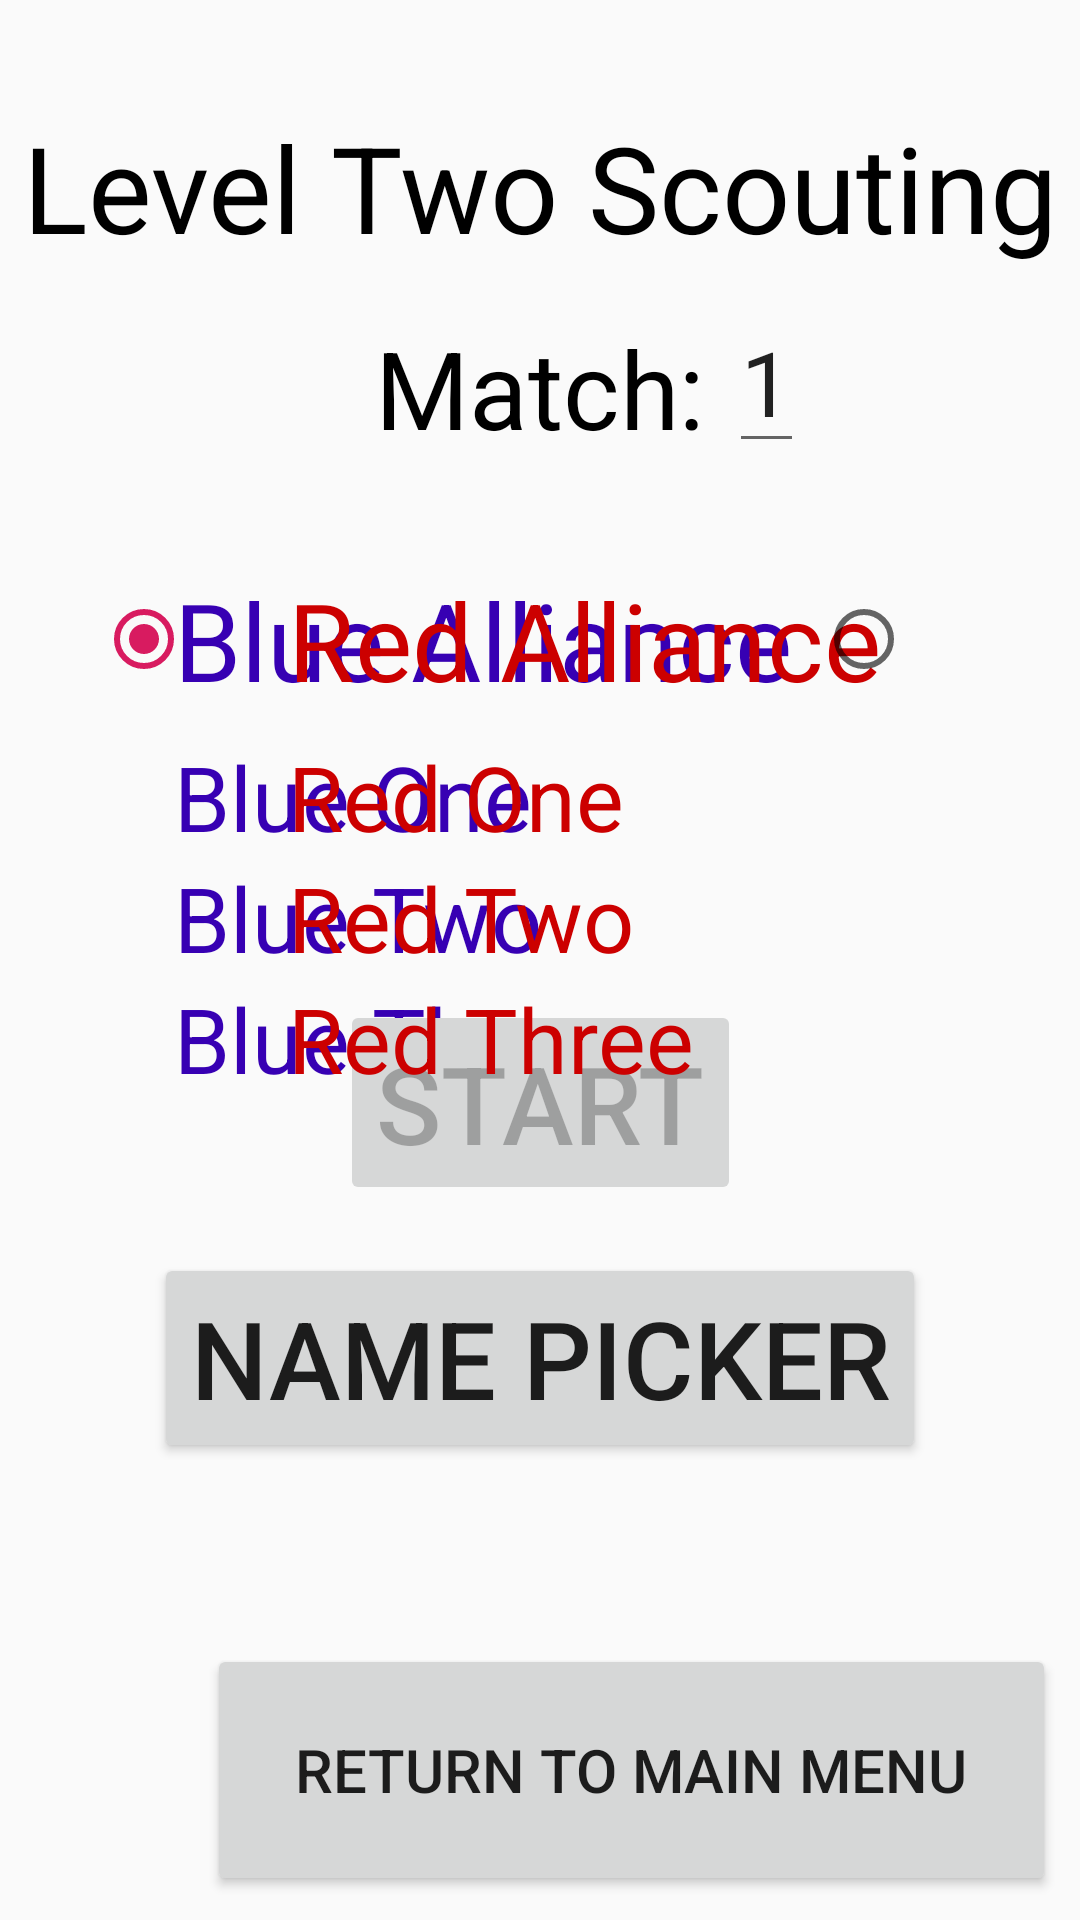

Here is an Android app screen rendered from its layout file. Give the layout XML and the strings, colors and styles it references.
<!-- AndroidManifest.xml: application theme AppTheme -->
<!-- res/layout/activity_l2_scouting_page.xml -->
<?xml version="1.0" encoding="utf-8"?>
<android.support.constraint.ConstraintLayout xmlns:android="http://schemas.android.com/apk/res/android"
    xmlns:app="http://schemas.android.com/apk/res-auto"
    xmlns:tools="http://schemas.android.com/tools"
    android:layout_width="match_parent"
    android:layout_height="match_parent"
    tools:context=".ScoutingPage">

    <TextView
        android:id="@+id/textView_l2Blue3"
        android:layout_width="wrap_content"
        android:layout_height="wrap_content"
        android:text="@string/BlueThreeText"
        android:textColor="@color/design_default_color_primary_dark"
        android:textSize="30sp"
        app:layout_constraintStart_toStartOf="@+id/textView_l2Blue2"
        app:layout_constraintTop_toBottomOf="@+id/textView_l2Blue2" />

    <TextView
        android:id="@+id/textView_l2Blue2"
        android:layout_width="wrap_content"
        android:layout_height="wrap_content"
        android:text="@string/BlueTwoText"
        android:textColor="@color/design_default_color_primary_dark"
        android:textSize="30sp"
        app:layout_constraintStart_toStartOf="@+id/textView_l2Blue1"
        app:layout_constraintTop_toBottomOf="@+id/textView_l2Blue1" />

    <TextView
        android:id="@+id/textView_l2BlueAlliance"
        android:layout_width="wrap_content"
        android:layout_height="wrap_content"
        android:layout_marginTop="100dp"
        android:layout_marginEnd="96dp"
        android:text="@string/BlueAllianceText"
        android:textColor="@color/design_default_color_primary_dark"
        android:textSize="36sp"
        app:layout_constraintEnd_toEndOf="parent"
        app:layout_constraintTop_toBottomOf="@+id/textView_roleTag" />

    <TextView
        android:id="@+id/textView_l2Blue1"
        android:layout_width="wrap_content"
        android:layout_height="wrap_content"
        android:layout_marginTop="8dp"
        android:text="@string/BlueOneText"
        android:textColor="@color/design_default_color_primary_dark"
        android:textSize="30sp"
        app:layout_constraintStart_toStartOf="@+id/textView_l2BlueAlliance"
        app:layout_constraintTop_toBottomOf="@+id/textView_l2BlueAlliance" />

    <Button
        android:id="@+id/Button_NamePicker"
        android:layout_width="wrap_content"
        android:layout_height="70dp"
        android:layout_marginTop="16dp"
        android:text="@string/NamePickerPage"
        android:textSize="36sp"
        app:layout_constraintEnd_toEndOf="parent"
        app:layout_constraintStart_toStartOf="parent"
        app:layout_constraintTop_toBottomOf="@+id/Button_Start" />

    <Button
        android:id="@+id/Button_Return"
        android:layout_width="283dp"
        android:layout_height="84dp"
        android:layout_marginEnd="8dp"
        android:layout_marginBottom="8dp"
        android:text="@string/ReturnToMainMenu"
        android:textSize="20sp"
        app:layout_constraintBottom_toBottomOf="parent"
        app:layout_constraintEnd_toEndOf="parent" />

    <Button
        android:id="@+id/Button_Start"
        android:layout_width="wrap_content"
        android:layout_height="wrap_content"
        android:layout_marginTop="180dp"
        android:enabled="false"
        android:text="@string/StartMatch"
        android:textSize="36sp"
        app:layout_constraintEnd_toEndOf="parent"
        app:layout_constraintStart_toStartOf="parent"
        app:layout_constraintTop_toBottomOf="@+id/textView_L2Match" />

    <TextView
        android:id="@+id/textView_L2Match"
        android:layout_width="wrap_content"
        android:layout_height="wrap_content"
        android:layout_marginTop="16dp"
        android:text="@string/MatchLabel"
        android:textColor="@android:color/black"
        android:textSize="36sp"
        app:layout_constraintEnd_toEndOf="parent"
        app:layout_constraintHorizontal_bias="0.5"
        app:layout_constraintStart_toStartOf="parent"
        app:layout_constraintTop_toBottomOf="@+id/textView_roleTag" />

    <EditText
        android:id="@+id/editText_l2MatchNumber"
        android:layout_width="wrap_content"
        android:layout_height="wrap_content"
        android:layout_marginStart="8dp"
        android:layout_marginTop="8dp"
        android:inputType="number"
        android:text="1"
        android:textSize="30sp"
        app:layout_constraintStart_toEndOf="@+id/textView_L2Match"
        app:layout_constraintTop_toBottomOf="@+id/textView_roleTag" />

    <TextView
        android:id="@+id/textView_l2RedAlliance"
        android:layout_width="wrap_content"
        android:layout_height="wrap_content"
        android:layout_marginStart="96dp"
        android:layout_marginTop="100dp"
        android:text="@string/RedAllianceText"
        android:textColor="@android:color/holo_red_dark"
        android:textSize="36sp"
        app:layout_constraintStart_toStartOf="parent"
        app:layout_constraintTop_toBottomOf="@+id/textView_roleTag" />

    <TextView
        android:id="@+id/textView_l2Red1"
        android:layout_width="wrap_content"
        android:layout_height="wrap_content"
        android:layout_marginTop="8dp"
        android:text="@string/RedOneText"
        android:textColor="@android:color/holo_red_dark"
        android:textSize="30sp"
        app:layout_constraintStart_toStartOf="@+id/textView_l2RedAlliance"
        app:layout_constraintTop_toBottomOf="@+id/textView_l2RedAlliance" />

    <TextView
        android:id="@+id/textView_l2Red2"
        android:layout_width="wrap_content"
        android:layout_height="wrap_content"
        android:text="@string/RedTwoText"
        android:textColor="@android:color/holo_red_dark"
        android:textSize="30sp"
        app:layout_constraintStart_toStartOf="@+id/textView_l2Red1"
        app:layout_constraintTop_toBottomOf="@+id/textView_l2Red1" />

    <TextView
        android:id="@+id/textView_l2Red3"
        android:layout_width="wrap_content"
        android:layout_height="wrap_content"
        android:text="@string/RedThreeText"
        android:textColor="@android:color/holo_red_dark"
        android:textSize="30sp"
        app:layout_constraintStart_toStartOf="@+id/textView_l2Red2"
        app:layout_constraintTop_toBottomOf="@+id/textView_l2Red2" />

    <TextView
        android:id="@+id/textView_roleTag"
        android:layout_width="wrap_content"
        android:layout_height="wrap_content"
        android:text="@string/L2ScoutingPage"
        android:textColor="@android:color/black"
        android:textSize="40sp"
        app:layout_constraintBottom_toBottomOf="parent"
        app:layout_constraintEnd_toEndOf="parent"
        app:layout_constraintStart_toStartOf="parent"
        app:layout_constraintTop_toTopOf="parent"
        app:layout_constraintVertical_bias="0.061" />

    <ImageView
        android:id="@+id/imageView_btIndicator"
        android:layout_width="32dp"
        android:layout_height="32dp"
        android:layout_marginStart="16dp"
        android:layout_marginTop="16dp"
        android:contentDescription="@string/logo_description"
        app:layout_constraintStart_toStartOf="parent"
        app:layout_constraintTop_toTopOf="parent"
        app:srcCompat="@color/ic_launcher_background" />

    <ProgressBar
        android:id="@+id/progressBar_scoutingDataAccess"
        style="?android:attr/progressBarStyle"
        android:layout_width="639dp"
        android:layout_height="400dp"
        android:layout_marginTop="201dp"
        android:indeterminateTint="@android:color/background_dark"
        android:visibility="invisible"
        app:layout_constraintEnd_toStartOf="@+id/textView_l2Blue3"
        app:layout_constraintHorizontal_bias="0.5"
        app:layout_constraintStart_toEndOf="@+id/textView_l2RedAlliance"
        app:layout_constraintTop_toTopOf="parent" />

    <RadioButton
        android:id="@+id/radioButton_l2Red"
        android:layout_width="wrap_content"
        android:layout_height="wrap_content"
        android:layout_marginTop="100dp"
        android:layout_marginEnd="16dp"
        android:checked="true"
        android:minWidth="48dp"
        android:minHeight="48dp"
        app:layout_constraintEnd_toStartOf="@+id/textView_l2RedAlliance"
        app:layout_constraintTop_toBottomOf="@+id/textView_roleTag" />

    <RadioButton
        android:id="@+id/radioButton_l2Blue"
        android:layout_width="wrap_content"
        android:layout_height="wrap_content"
        android:layout_marginStart="8dp"
        android:layout_marginTop="100dp"
        android:buttonTint="@color/blue"
        android:checked="false"
        android:minWidth="48dp"
        android:minHeight="48dp"
        app:layout_constraintStart_toEndOf="@+id/textView_l2BlueAlliance"
        app:layout_constraintTop_toBottomOf="@+id/textView_roleTag" />

</android.support.constraint.ConstraintLayout>
<!-- resources referenced by this layout -->
<resources>
  <string name="BlueAllianceText">Blue Alliance</string>
  <string name="BlueOneText">Blue One</string>
  <string name="BlueThreeText">Blue Three</string>
  <string name="BlueTwoText">Blue Two</string>
  <string name="L2ScoutingPage">Level Two Scouting</string>
  <string name="MatchLabel">Match:</string>
  <string name="NamePickerPage">Name Picker</string>
  <string name="RedAllianceText">Red Alliance</string>
  <string name="RedOneText">Red One</string>
  <string name="RedThreeText">Red Three</string>
  <string name="RedTwoText">Red Two</string>
  <string name="ReturnToMainMenu">Return To Main Menu</string>
  <string name="StartMatch">Start</string>
  <string name="logo_description">Team Logo</string>
  <style name="AppTheme" parent="Theme.AppCompat.Light.DarkActionBar">
          
          <item name="colorPrimary">@color/colorPrimary</item>
          <item name="colorPrimaryDark">@color/colorPrimaryDark</item>
          <item name="colorAccent">@color/colorAccent</item>
          <item name="android:actionBarSize">32dp</item>
      </style>
  <color name="colorPrimary">#008577</color>
  <color name="colorPrimaryDark">#00574B</color>
  <color name="colorAccent">#D81B60</color>
</resources>
